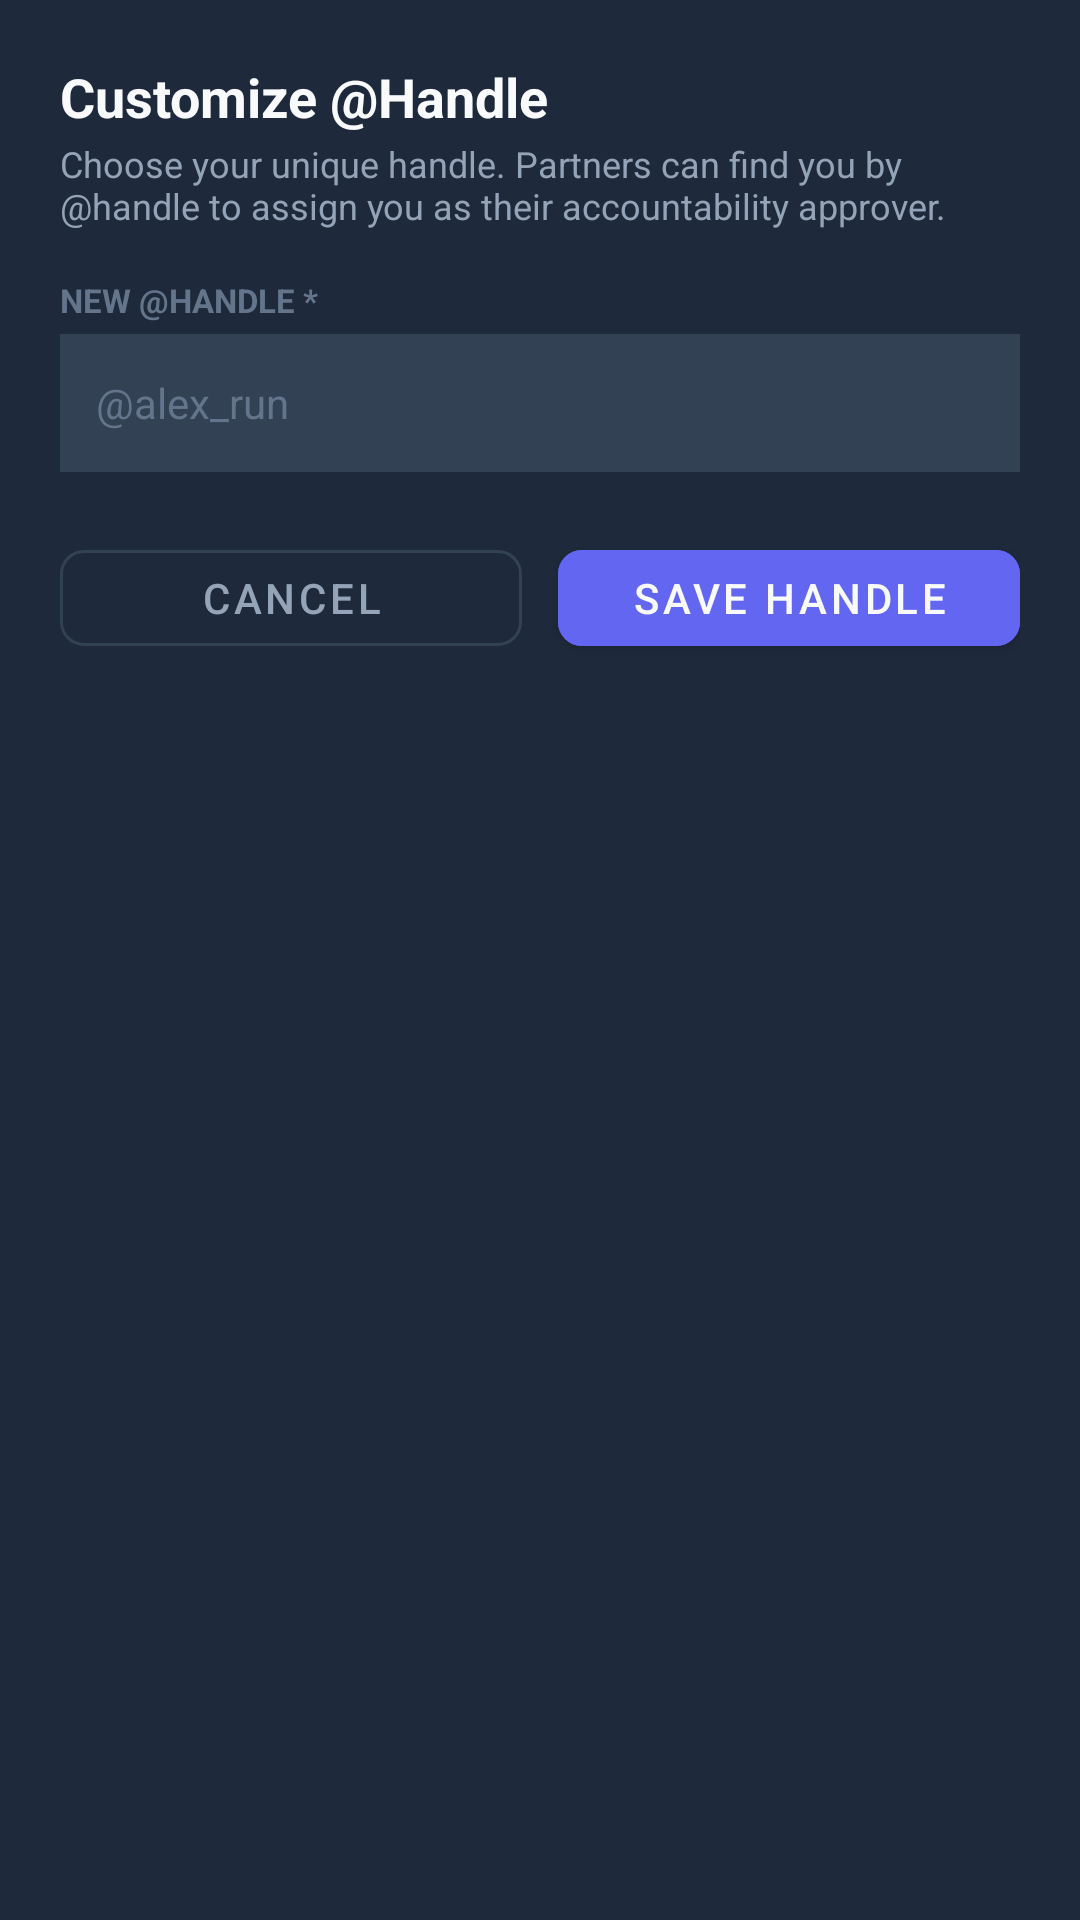

Reconstruct the res/layout file that produces this screen, plus the resources it refers to.
<!-- AndroidManifest.xml: application theme Theme.ONUSLY -->
<!-- res/layout/dialog_edit_handle.xml -->
<?xml version="1.0" encoding="utf-8"?>
<LinearLayout xmlns:android="http://schemas.android.com/apk/res/android"
    xmlns:app="http://schemas.android.com/apk/res-auto"
    android:layout_width="match_parent"
    android:layout_height="wrap_content"
    android:orientation="vertical"
    android:background="@color/surface"
    android:padding="20dp">

    
    <TextView
        android:id="@+id/tvEditHandleTitle"
        android:layout_width="match_parent"
        android:layout_height="wrap_content"
        android:text="Customize @Handle"
        android:textColor="@color/text_primary"
        android:textSize="18sp"
        android:textStyle="bold" />

    <TextView
        android:id="@+id/tvEditHandleSubtitle"
        android:layout_width="match_parent"
        android:layout_height="wrap_content"
        android:layout_marginTop="2dp"
        android:textColor="@color/text_secondary"
        android:textSize="12sp"
        android:text="Choose your unique handle. Partners can find you by @handle to assign you as their accountability approver." />

    
    <TextView
        android:id="@+id/tvEditHandleError"
        android:layout_width="match_parent"
        android:layout_height="wrap_content"
        android:layout_marginTop="10dp"
        android:padding="10dp"
        android:background="@color/warning_bg"
        android:textColor="@color/error"
        android:textSize="12sp"
        android:textStyle="bold"
        android:visibility="gone" />

    
    <TextView
        android:layout_width="match_parent"
        android:layout_height="wrap_content"
        android:layout_marginTop="16dp"
        android:text="NEW @HANDLE *"
        android:textColor="@color/text_muted"
        android:textSize="11sp"
        android:textStyle="bold" />

    <EditText
        android:id="@+id/etEditHandleInput"
        android:layout_width="match_parent"
        android:layout_height="46dp"
        android:layout_marginTop="4dp"
        android:background="@color/surface_card"
        android:paddingHorizontal="12dp"
        android:textColor="@color/text_primary"
        android:textColorHint="@color/text_muted"
        android:textSize="14sp"
        android:maxLength="30"
        android:singleLine="true"
        android:hint="@alex_run" />

    
    <ProgressBar
        android:id="@+id/pbSavingHandle"
        android:layout_width="wrap_content"
        android:layout_height="wrap_content"
        android:layout_gravity="center_horizontal"
        android:layout_marginTop="16dp"
        android:visibility="gone" />

    
    <LinearLayout
        android:layout_width="match_parent"
        android:layout_height="wrap_content"
        android:layout_marginTop="20dp"
        android:orientation="horizontal">

        <com.google.android.material.button.MaterialButton
            android:id="@+id/btnCancelEditHandle"
            style="@style/Widget.MaterialComponents.Button.OutlinedButton"
            android:layout_width="0dp"
            android:layout_height="44dp"
            android:layout_weight="1"
            android:text="Cancel"
            android:textColor="@color/text_secondary"
            app:strokeColor="@color/surface_card"
            app:cornerRadius="8dp" />

        <com.google.android.material.button.MaterialButton
            android:id="@+id/btnSaveEditHandle"
            android:layout_width="0dp"
            android:layout_height="44dp"
            android:layout_weight="1"
            android:layout_marginStart="12dp"
            android:text="Save Handle"
            android:textColor="@color/text_primary"
            android:backgroundTint="@color/primary"
            app:cornerRadius="8dp" />
    </LinearLayout>

</LinearLayout>
<!-- resources referenced by this layout -->
<resources>
  <color name="error">#EF4444</color>
  <color name="primary">#6366F1</color>
  <color name="surface">#1E293B</color>
  <color name="surface_card">#334155</color>
  <color name="text_muted">#64748B</color>
  <color name="text_primary">#F8FAFC</color>
  <color name="text_secondary">#94A3B8</color>
  <color name="warning_bg">#451A03</color>
  <style name="Theme.ONUSLY" parent="Theme.MaterialComponents.DayNight.NoActionBar">
          <item name="colorPrimary">@color/primary</item>
          <item name="colorPrimaryVariant">@color/primary_variant</item>
          <item name="colorSecondary">@color/secondary</item>
          <item name="android:statusBarColor">@color/background</item>
          <item name="android:windowBackground">@color/background</item>
      </style>
  <color name="primary_variant">#4F46E5</color>
  <color name="secondary">#10B981</color>
  <color name="background">#0F172A</color>
</resources>
